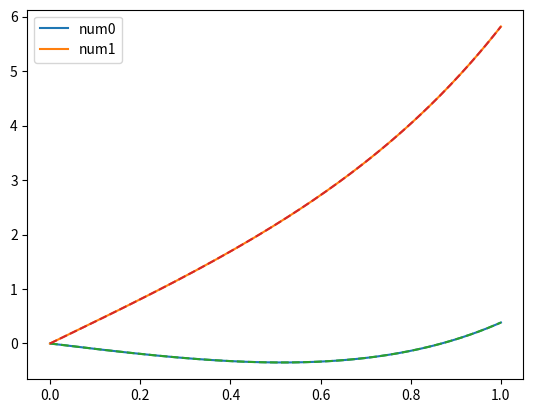
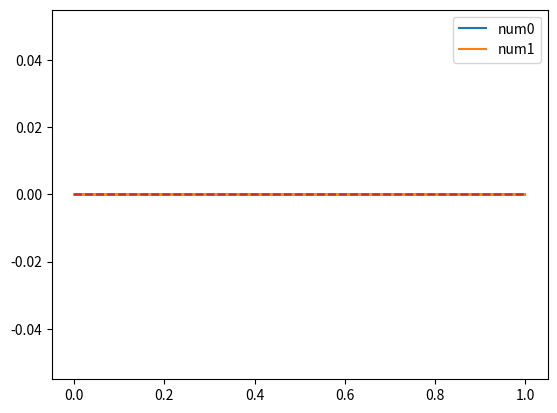

Reproduce these figures in Python, in order.
import numpy as np 
import matplotlib.pyplot as plt 

def coupled_finite_element_solver(N, n, x, alpha, couple_forward, couple_backward, f, Bc0, Bc1):
	#define general parameters
	#phi = np.zeros((N, len(x)))
	N_pos = np.linspace(min(x), max(x), N)
	Delta_x = N_pos[1]-N_pos[0]

	Nn = int(N*n)
	A   = np.zeros((Nn, Nn), dtype="complex")
	A_p = np.zeros((Nn, Nn), dtype="complex")
	b = np.zeros(Nn, dtype="complex")
	u = np.zeros((n, len(x)), dtype="complex")

	phi = np.zeros((N, len(x)), dtype="complex")
	#find form of phi's given our interval
	for i in range(N):
		sta_index = np.argmin(abs(x-(N_pos[i]-Delta_x)))
		top_index = np.argmin(abs(x-(N_pos[i]        )))
		end_index = np.argmin(abs(x-(N_pos[i]+Delta_x)))
		phi[i, sta_index:top_index]   = np.linspace(0, 1, top_index-sta_index)
		phi[i, top_index:end_index]   = np.linspace(1, 0, end_index-top_index)
	
	phi[-1, -1] = 1 #some times the last element is not included, and is therefore set to zero if this is not done
	
	#calculate matrix elements using analytical results
	# A   = phi_i  * phi_j  matrix 
	# A_p = phi_i' * phi_j' matrix 

	for j in range(n):
		for i in range(N-1):
			A_p[j*N+i,     j*N+i] += 1
			A_p[j*N+i+1,   j*N+i] -= 1
			A_p[j*N+i,   j*N+i+1] -= 1
			A_p[j*N+i+1, j*N+i+1] += 1

			A[j*N+ i, j*N+ i]     += 2*alpha[j]
			A[j*N+ i+1, j*N+i]    += 1*alpha[j]
			A[j*N+ i, j*N+ i+1]   += 1*alpha[j]
			A[j*N+ i+1, j*N+i+1]  += 2*alpha[j]

	A_p *= 1/Delta_x
	A   *= Delta_x/6

	for i in range(n-1):
		A[(i+1)*N : (i+2)*N, i*N    :(i+1)*N] += couple_forward  *np.identity(N)*Delta_x
		A[i*N     : (i+1)*N, (i+1)*N:(i+2)*N] += couple_backward *np.identity(N)*Delta_x
	print(A)
	#calculate source vector
	for j in range(n):
		for i in range(N):
			b[j*N+i] = -Delta_x*(f[j, np.argmin(abs(x-(N_pos[i]+Delta_x/2)))] + f[j, np.argmin(abs(x-(N_pos[i]-Delta_x/2)))])/2

		b[j*N+0]   = -Delta_x*(f[j, np.argmin(abs(x-(N_pos[0] + Delta_x/2)))])/2
		b[j*N+N-1] = -Delta_x*(f[j, np.argmin(abs(x-(N_pos[-1]- Delta_x/2)))])/2

		#if derivative is non-zero at boundary
		b[N*j+0]    -= Bc0[j]
		b[N*j+N-1]  += Bc1[j]

	sol = np.linalg.solve(A+A_p, b)

	#transfer back solution to regular basis
	for j in range(n):
		for i in range(N):
			u[j,:] += sol[j*N+i]*phi[i, :]
	return u


#works for differential equation with constant terms, now just need coupeling to work as well
n = 2  #number of vectors 
N = 300 #length of each vector 
x = np.linspace(0, 1, int(1e5))

alpha = np.zeros(n) #self-interaction

alpha[0] =  1
alpha[1] =  3

#coupleing between vectors
couple_forward  =  2*np.ones(N)
couple_backward =  4*np.ones(N)

sol1 =  1j*np.exp(1j*x) - 1j*np.exp(-1j*x) + np.sqrt(5)*np.exp(np.sqrt(5)*x)/10 - np.sqrt(5)*np.exp(-np.sqrt(5)*x)/10
sol2 = -1j*np.exp(1j*x) + 1j*np.exp(-1j*x) + np.sqrt(5)*np.exp(np.sqrt(5)*x)/5  - np.sqrt(5)*np.exp(-np.sqrt(5)*x)/5

#since integral over last and first basis function is half the value of the others
couple_backward[0]  *= 0.5
couple_backward[-1] *= 0.5 

couple_forward[0]  *= 0.5
couple_forward[-1] *= 0.5 

#boundary conditions
Bc0 = np.zeros(n, dtype="complex")
Bc1 = np.zeros(n, dtype="complex")

Bc0[0] = np.gradient(sol1, x)[0]
Bc1[0] = np.gradient(sol1, x)[-1]

Bc0[1] = np.gradient(sol2, x)[0]
Bc1[1] = np.gradient(sol2, x)[-1]

print(Bc0, Bc1)
f = np.zeros((n, len(x)))
#f[0, :] =  (1+np.pi*np.pi)*np.sin(np.pi*x)
#f[1, :] =  (1+np.pi*np.pi)*np.sin(np.pi*x)


sol = coupled_finite_element_solver(N, n, x, alpha, couple_backward, couple_forward, f, Bc0, Bc1)

for i in range(len(sol[:,0])):
	plt.plot(x, np.real(sol[i,:]), label="num"+str(i))

plt.plot(x, np.real(sol1), "--")
plt.plot(x, np.real(sol2), "--")
plt.legend(loc="best")
plt.show()


for i in range(len(sol[:,0])):
	plt.plot(x, np.imag(sol[i,:]), label="num"+str(i))

plt.plot(x, np.imag(sol1), "--")
plt.plot(x, np.imag(sol2), "--")
plt.legend(loc="best")
plt.show()
